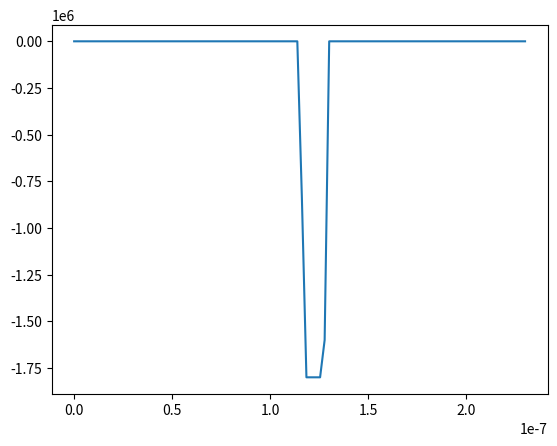

Source code (Python):
import numpy as np
import matplotlib.pyplot as plt
import argparse



p = argparse.ArgumentParser(\
    formatter_class=argparse.ArgumentDefaultsHelpFormatter)

#p.add_argument('-amplitude', type= float, help="Electric field amplitude (Volts/m)")
p.add_argument("-field_file", type=str, default='field_table.txt', \
               help="Output file name")
args = p.parse_args()

#Electric field amplitude (Volts/m)
field_amplitude = -0.18e+7  #-0.1975308e+7

#Pulse start time
tStart = 115.0e-9

#Pulse duration (seconds) (amplitude duration)
tPulse = 10.0e-9


#Rise time (seconds)
tRise = 2.5e-9

#Fall time (seconds)
tFall = 2.5e-9

#Post pulse time (seconds)
tPost = 100.0e-9


#Total time
tTotal = tStart + tRise + tPulse + tFall + tPost


#Number of data points
nPoints = 100



time = np.linspace(0.0, tTotal, nPoints)

eField = np.zeros(nPoints)
for i in range(nPoints):
  if (time[i] <= tStart):
    #print("test")
    eField[i] = 0.0
  elif (time[i] > tStart and time[i] <= (tStart+tRise)):
    #print("test")
    eField[i] = (field_amplitude/tRise)*(time[i] - tStart)
  elif(time[i] > (tStart+tRise) and time[i] <= (tStart+tRise+tPulse)):
    #print("test")
    eField[i] = field_amplitude
  elif(time[i] > (tStart+tRise+tPulse) and \
       time[i] <= (tStart+tRise+tPulse+tFall)):
    #print("test")
    eField[i] = field_amplitude + \
                (-field_amplitude/tFall)*(time[i] - (tStart+tRise+tPulse))
  else:
    #print("test")
    eField[i] = 0.0
    
head = '{0:^12s}\n{1:^14s}'.format('field_vs_time', '---------------')    
np.savetxt(args.field_file, np.array([time, eField]).T, header=head,
                                          footer='---------------', comments='')
    
plt.plot(time, eField)
plt.show()
